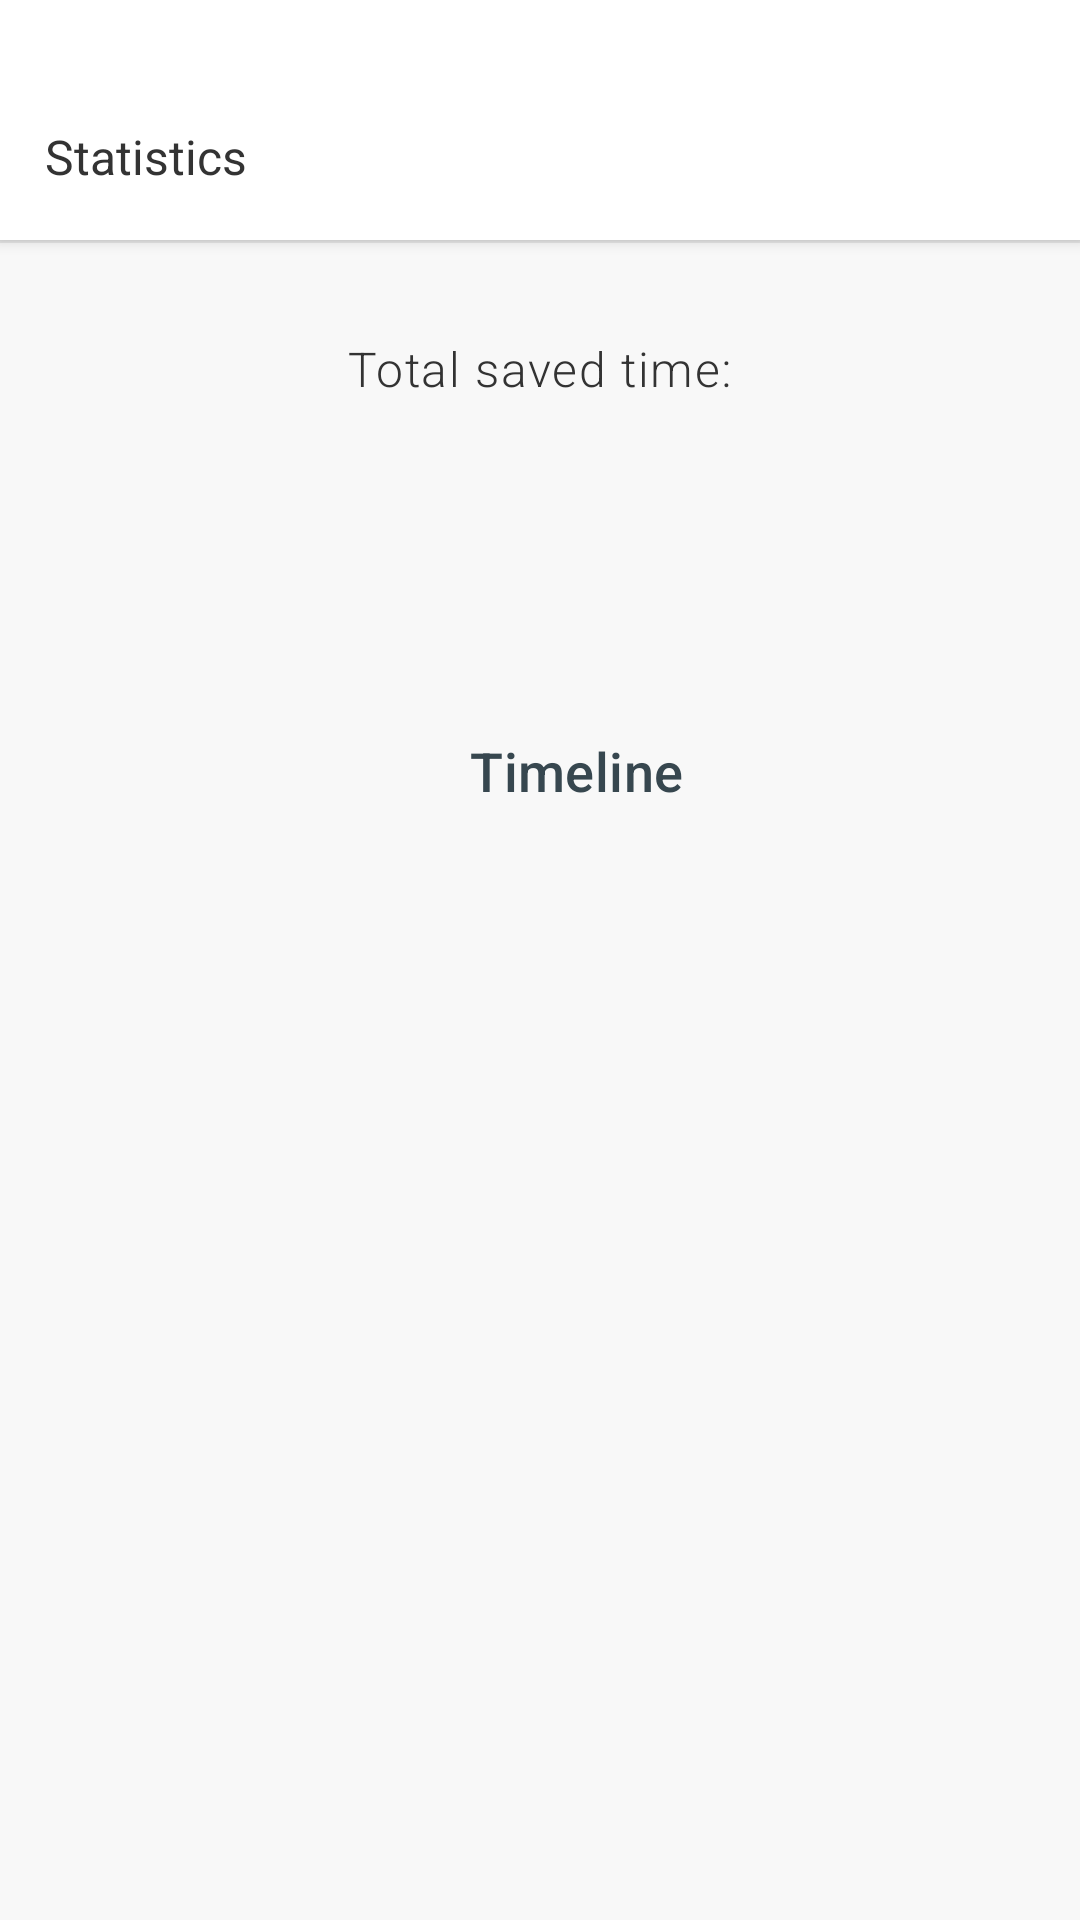

Android layout source for this screen:
<!-- AndroidManifest.xml: application theme AppTheme -->
<!-- res/layout/fragment_charts.xml -->
<?xml version="1.0" encoding="utf-8"?>
<androidx.constraintlayout.widget.ConstraintLayout xmlns:android="http://schemas.android.com/apk/res/android"
    android:layout_width="match_parent"
    xmlns:app="http://schemas.android.com/apk/res-auto"
    xmlns:tools="http://schemas.android.com/tools"
    android:background="@color/colorBackgroundGrey"
    android:layout_height="match_parent">

            <androidx.cardview.widget.CardView
                android:layout_width="match_parent"
                android:id="@+id/charts_toolbar"
                app:cardBackgroundColor="#fff"
                app:cardCornerRadius="0dp"
                app:cardElevation="3dp"
                app:layout_constraintTop_toTopOf="parent"
                android:layout_height="80dp">
                <androidx.appcompat.widget.Toolbar
                    android:layout_width="match_parent"
                    app:layout_constraintTop_toTopOf="parent"
                    app:contentInsetStart="0dp"
                    app:contentInsetEnd="0dp"
                    android:layout_marginTop="24dp"
                    app:layout_constraintStart_toStartOf="parent"

                    app:layout_constraintEnd_toEndOf="parent"
                    android:layout_height="?android:attr/actionBarSize">
                    <androidx.constraintlayout.widget.ConstraintLayout
                        android:layout_width="match_parent"
                        android:orientation="horizontal"
                        android:layout_height="match_parent">
                        <TextView
                            android:layout_width="0dp"
                            android:text="Statistics"
                            app:layout_constraintStart_toStartOf="parent"
                            app:layout_constraintTop_toTopOf="parent"
                            app:layout_constraintBottom_toBottomOf="parent"
                            android:id="@+id/charts_header"
                            android:gravity="center"
                            android:layout_marginStart="15dp"
                            android:layout_weight="1"
                            android:textAppearance="@style/TextAppearance.AppCompat.Subhead"
                            android:textColor="#333"
                            android:layout_height="wrap_content"/>

                        <ImageView
                            android:layout_width="56dp"
                            android:src="@drawable/ic_close"
                            app:layout_constraintTop_toTopOf="parent"
                            app:layout_constraintBottom_toBottomOf="parent"
                            android:id="@+id/charts_back"
                            android:padding="18dp"
                            android:alpha="0.9"
                            app:layout_constraintEnd_toEndOf="parent"
                            android:tint="#333"
                            android:layout_height="56dp"/>

                    </androidx.constraintlayout.widget.ConstraintLayout>
                </androidx.appcompat.widget.Toolbar>
            </androidx.cardview.widget.CardView>


            <View
                android:layout_width="match_parent"
                app:layout_constraintTop_toBottomOf="@id/charts_toolbar"
                android:layout_height="1dp"
                android:background="@color/grey_10" />

            <androidx.core.widget.NestedScrollView
                android:layout_width="match_parent"
                app:layout_constraintTop_toBottomOf="@id/charts_toolbar"
                android:layout_height="wrap_content">
                <androidx.constraintlayout.widget.ConstraintLayout
                    android:layout_width="match_parent"
                    android:layout_height="wrap_content">
                    <LinearLayout
                        android:layout_width="wrap_content"
                        app:layout_constraintTop_toTopOf="parent"
                        app:layout_constraintStart_toStartOf="parent"
                        app:layout_constraintEnd_toEndOf="parent"
                        android:id="@+id/charts_global_time_container"
                        android:padding="32dp"
                        android:gravity="center"
                        android:orientation="vertical"
                        android:layout_height="wrap_content">
                        <TextView
                            android:layout_width="wrap_content"
                            android:text="Total saved time:"
                            android:textColor="#333"
                            android:textSize="16sp"
                            android:textAppearance="@style/TextAppearance.MaterialComponents.Caption"
                            android:fontFamily="sans-serif-light"
                            android:layout_height="wrap_content"/>
                        <TextView
                            android:layout_width="wrap_content"
                            android:textSize="32sp"
                            android:layout_marginTop="8dp"
                            tools:text="320 min"
                            android:fontFamily="sans-serif-medium"
                            android:id="@+id/charts_global_time"
                            android:textColor="@color/grey_80"
                            android:layout_height="wrap_content"/>
                    </LinearLayout>

                    <androidx.recyclerview.widget.RecyclerView
                        android:layout_width="match_parent"
                        android:id="@+id/charts_recycler_data"
                        app:layout_constraintTop_toBottomOf="@id/charts_global_time_container"
                        android:layout_height="wrap_content"/>


                    <LinearLayout
                        android:layout_width="wrap_content"
                        android:orientation="horizontal"
                        app:layout_constraintStart_toStartOf="parent"
                        android:id="@+id/charts_text_timeline"
                        app:layout_constraintTop_toBottomOf="@id/charts_recycler_data"
                        app:layout_constraintEnd_toEndOf="parent"
                        android:layout_height="wrap_content">

                        <ImageView
                            android:layout_width="36dp"
                            android:src="@drawable/ic_timeline_black_24dp"
                            android:tint="@color/grey_80"
                            android:layout_gravity="center"
                            android:padding="6dp"
                            android:layout_height="36dp"/>

                        <TextView
                            android:layout_width="wrap_content"
                            android:paddingTop="28dp"
                            android:paddingBottom="28dp"
                            android:paddingStart="4dp"
                            android:paddingEnd="16dp"
                            android:textSize="18sp"
                            android:text="Timeline"
                            android:textColor="@color/grey_80"
                            android:gravity="center"
                            android:textAppearance="@style/TextAppearance.MaterialComponents.Subtitle2"
                            android:layout_height="wrap_content"/>

                    </LinearLayout>

                    <androidx.recyclerview.widget.RecyclerView
                        android:layout_width="match_parent"
                        app:layout_constraintTop_toBottomOf="@id/charts_text_timeline"
                        app:layout_constraintBottom_toBottomOf="parent"
                        android:id="@+id/charts_recycler_timeline"
                        android:nestedScrollingEnabled="false"
                        android:layout_marginBottom="40dp"
                        android:layout_height="wrap_content"/>
                    <View
                        android:layout_width="match_parent"
                        app:layout_constraintTop_toBottomOf="@id/charts_recycler_timeline"
                        app:layout_constraintBottom_toBottomOf="parent"
                        android:layout_height="1dp"/>
                </androidx.constraintlayout.widget.ConstraintLayout>

            </androidx.core.widget.NestedScrollView>




</androidx.constraintlayout.widget.ConstraintLayout>
<!-- resources referenced by this layout -->
<resources>
  <color name="colorBackgroundGrey">#f8f8f8</color>
  <color name="grey_10">#e6e6e6</color>
  <color name="grey_80">#37474F</color>
  <style name="AppTheme" parent="Theme.AppCompat.Light.NoActionBar">
          
          <item name="colorPrimary">@color/colorPrimary</item>
          <item name="colorPrimaryDark">@color/colorPrimaryDark</item>
          <item name="colorAccent">@color/colorAccent</item>
          <item name="android:navigationBarColor">#00000000</item>
          <item name="android:statusBarColor">#00000000</item>
          <item name="android:windowBackground">#333</item>
      </style>
  <color name="colorPrimary">@color/grey_80</color>
  <color name="colorPrimaryDark">#282D33</color>
  <color name="colorAccent">@color/grey_80</color>
</resources>
